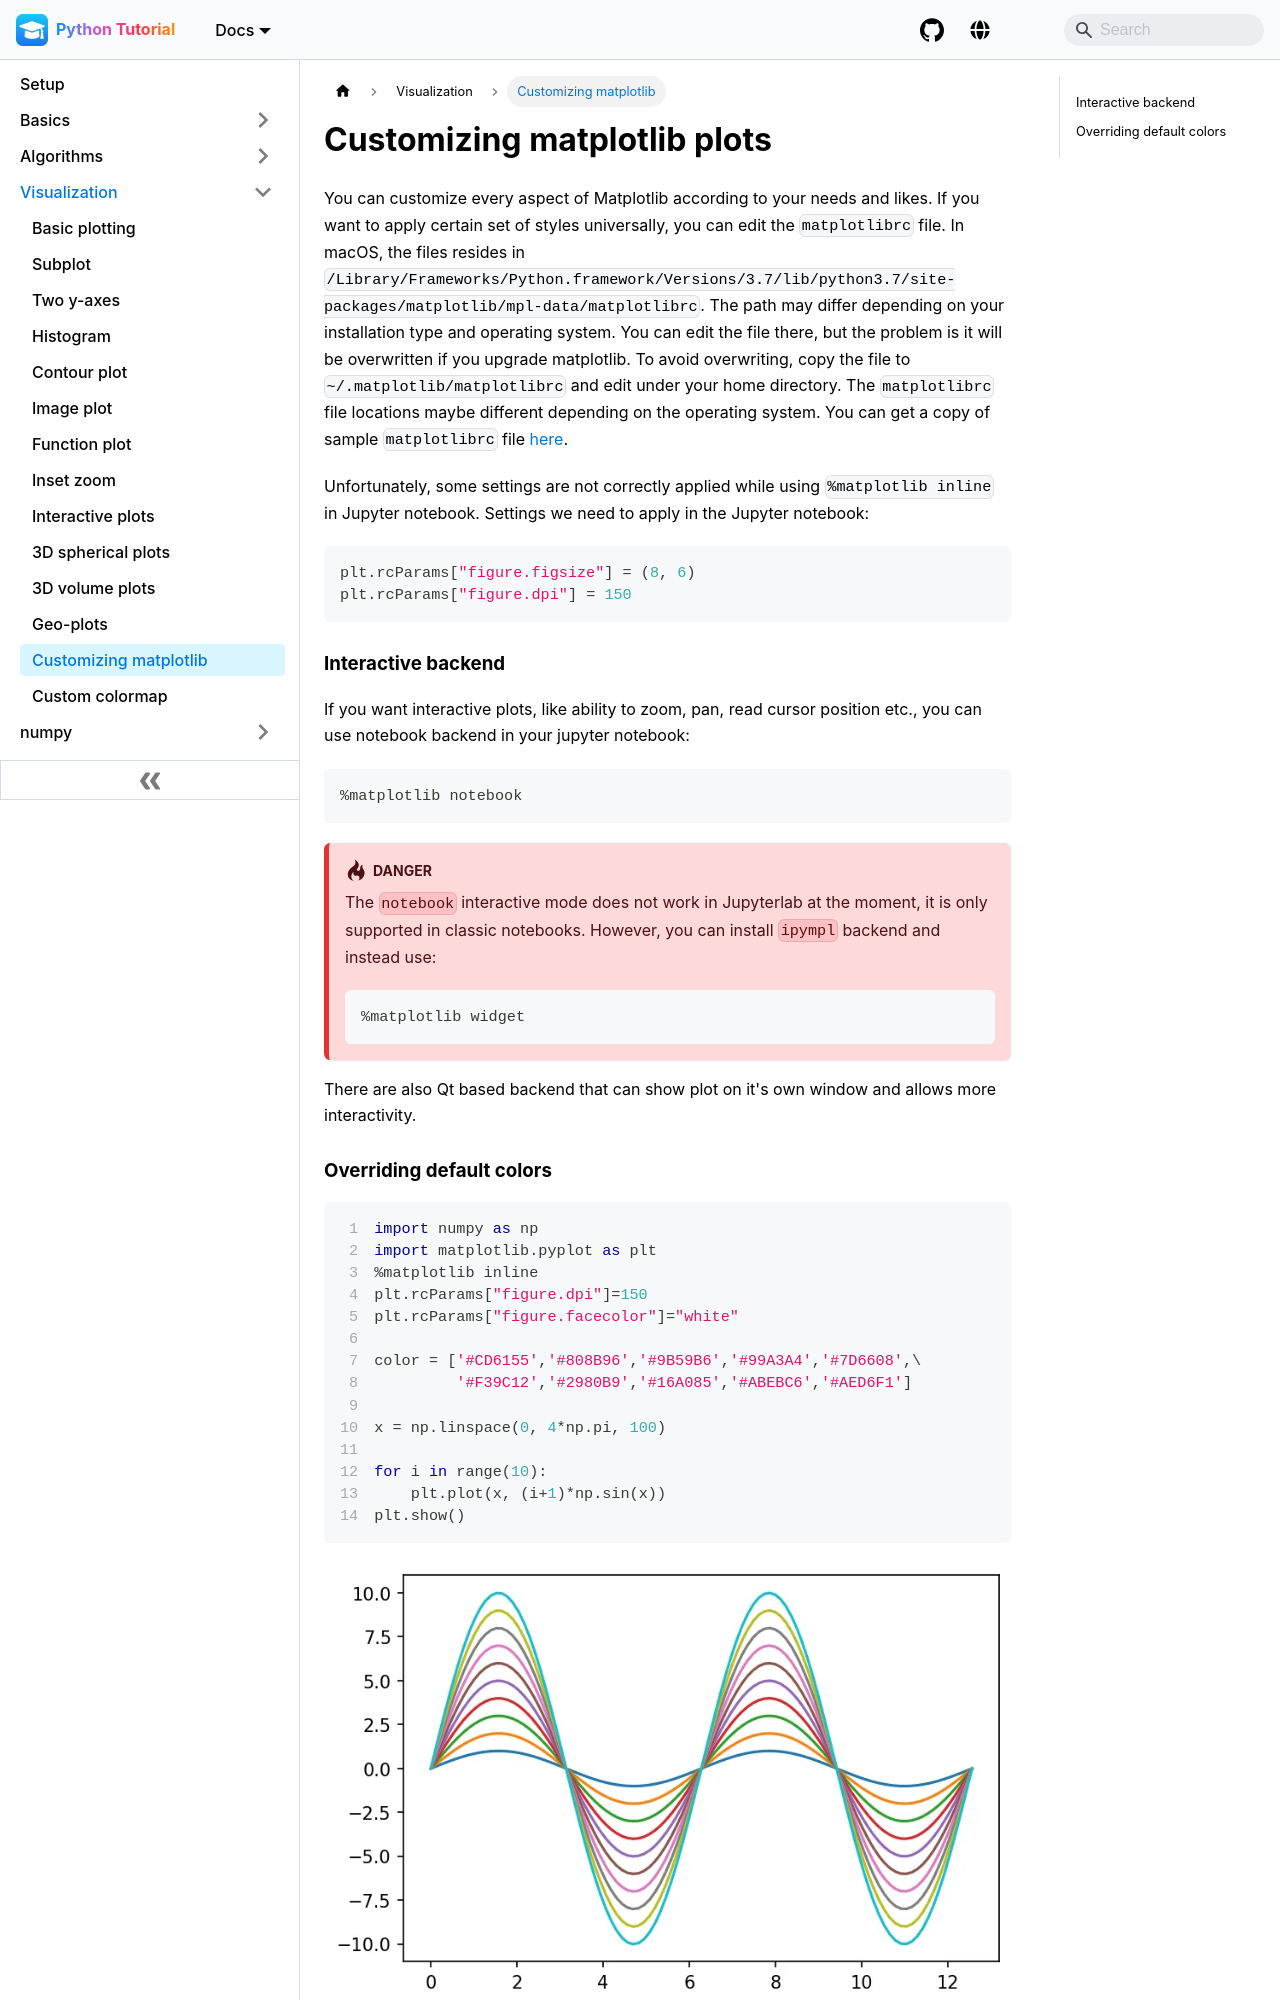

repository: pranabdas/python-tutorial · page: visualization/mpl-customizations/index.html · generator: docusaurus

---
title: Customizing matplotlib plots
sidebar_label: Customizing matplotlib
---

You can customize every aspect of Matplotlib according to your needs and likes.
If you want to apply certain set of styles universally, you can edit the
`matplotlibrc` file. In macOS, the files resides in
`/Library/Frameworks/Python.framework/Versions/3.7/lib/python3.7/site-packages/matplotlib/mpl-data/matplotlibrc`.
The path may differ depending on your installation type and operating system.
You can edit the file there, but the problem is it will be overwritten if you
upgrade matplotlib. To avoid overwriting, copy the file to
`~/.matplotlib/matplotlibrc` and edit under your home directory. The
`matplotlibrc` file locations maybe different depending on the operating system.
You can get a copy of sample `matplotlibrc` file [here](
https://matplotlib.org/tutorials/introductory/customizing.html#matplotlibrc-sample).

Unfortunately, some settings are not correctly applied while using
`%matplotlib inline` in Jupyter notebook. Settings we need to apply in the
Jupyter notebook:

```python
plt.rcParams["figure.figsize"] = (8, 6)
plt.rcParams["figure.dpi"] = 150
```

### Interactive backend
If you want interactive plots, like ability to zoom, pan, read cursor position
etc., you can use notebook backend in your jupyter notebook:

```python
%matplotlib notebook
```

:::danger

The `notebook` interactive mode does not work in Jupyterlab at the moment, it is
only supported in classic notebooks. However, you can install `ipympl` backend
and instead use:

```py
%matplotlib widget
```

:::

There are also Qt based backend that can show plot on it's own window and allows
more interactivity.
